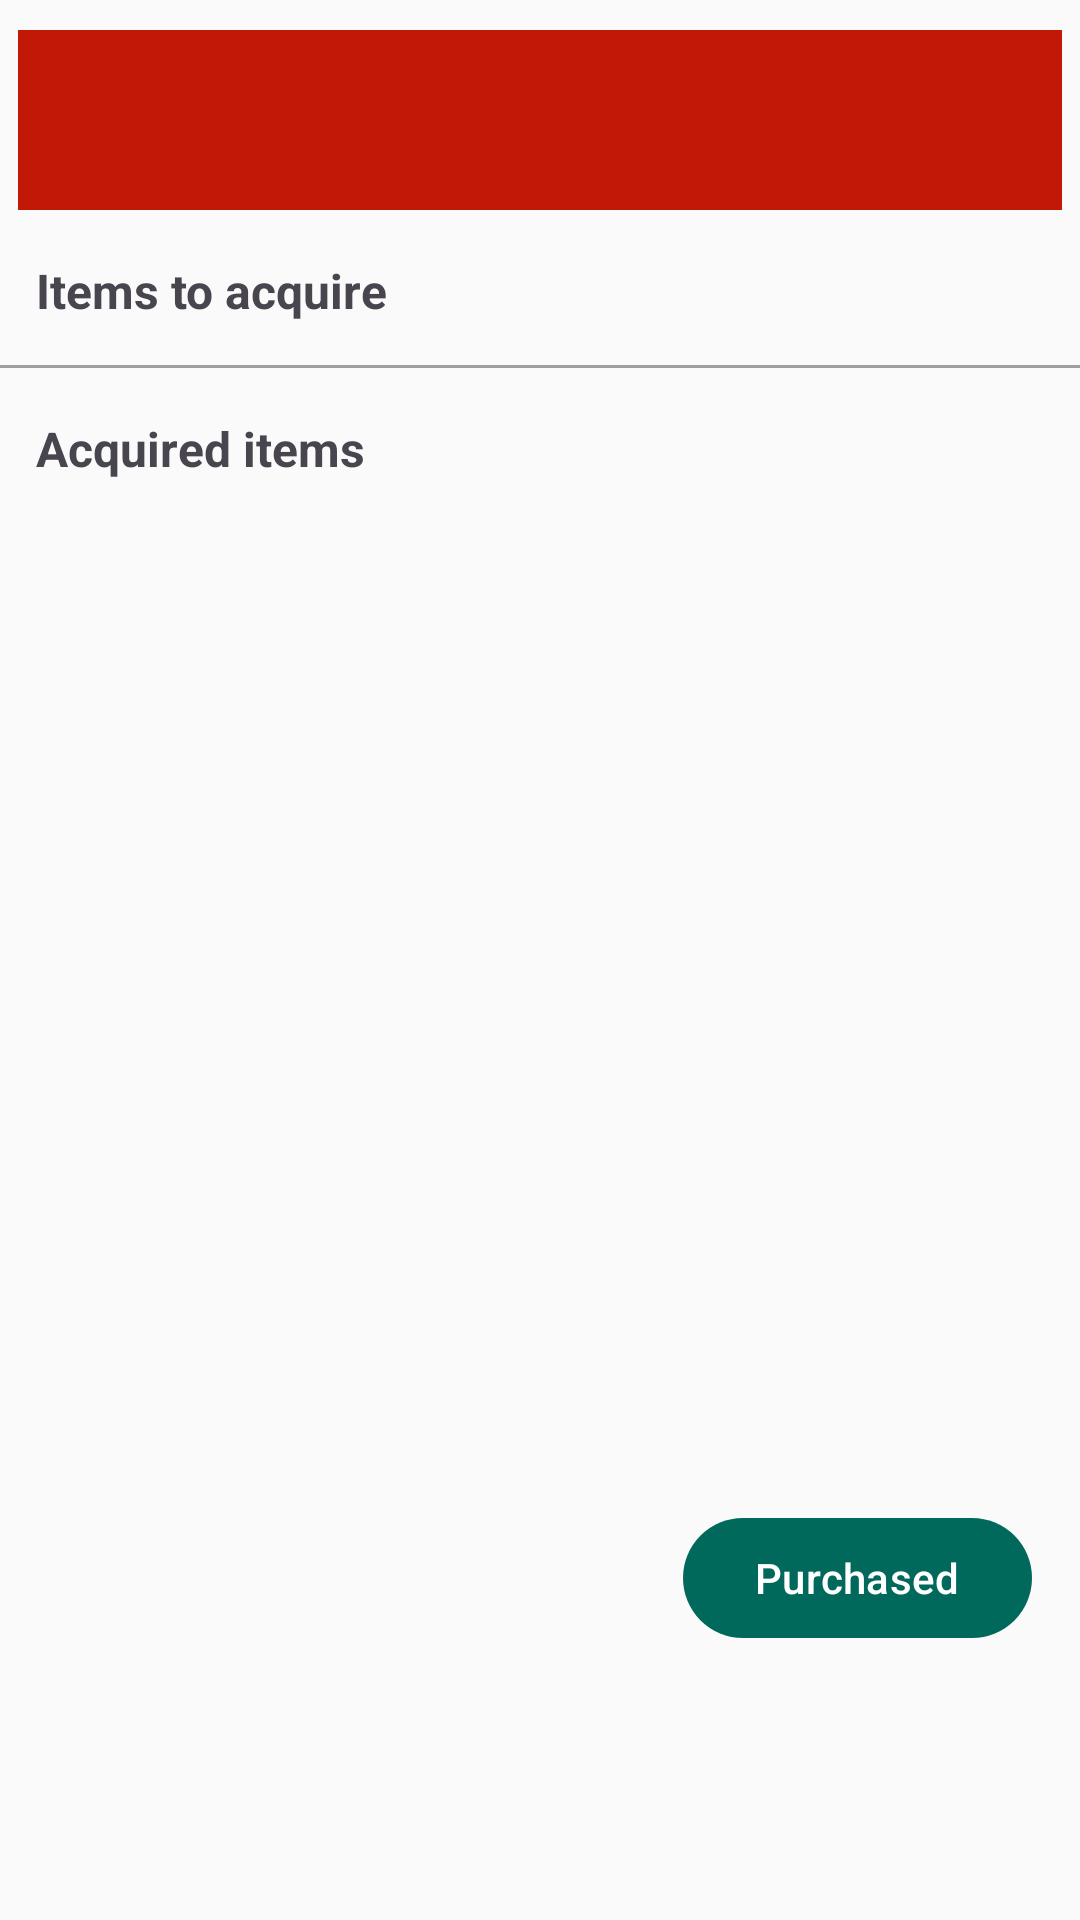

Produce the Android XML layout that renders to this screen, including the resource entries it uses.
<!-- AndroidManifest.xml: application theme Theme.ShopPuppet -->
<!-- res/layout/fragment_shop_specific_list.xml -->
<?xml version="1.0" encoding="utf-8"?>
<androidx.constraintlayout.widget.ConstraintLayout xmlns:android="http://schemas.android.com/apk/res/android"
    xmlns:app="http://schemas.android.com/apk/res-auto"
    xmlns:tools="http://schemas.android.com/tools"
    android:layout_width="match_parent"
    android:layout_height="match_parent"
    android:background="@color/card_view2"
    tools:ignore="Overdraw">


    <androidx.constraintlayout.widget.ConstraintLayout
        android:id="@+id/cl_top"
        android:layout_width="match_parent"
        android:layout_height="4dp"
        android:background="@color/card_view"
        app:layout_constraintTop_toTopOf="parent">

    </androidx.constraintlayout.widget.ConstraintLayout>

    <androidx.constraintlayout.widget.ConstraintLayout
        android:id="@+id/cl_shop_name"
        android:layout_width="match_parent"
        android:layout_height="60dp"
        android:layout_marginStart="6dp"
        android:layout_marginTop="6dp"
        android:layout_marginEnd="6dp"
        android:background="@color/shop_fashion_red"
        app:layout_constraintTop_toBottomOf="@id/cl_top">

        <ImageButton
            android:id="@+id/btn_back_to_shops"
            android:layout_width="wrap_content"
            android:layout_height="wrap_content"
            android:background="@null"
            android:contentDescription="@string/return_to_my_shops"
            android:minWidth="48dp"
            android:minHeight="48dp"
            android:src="@drawable/ic_arrow_back"
            app:layout_constraintBottom_toBottomOf="parent"
            app:layout_constraintStart_toStartOf="parent"
            app:layout_constraintTop_toTopOf="parent" />


        <TextView
            android:id="@+id/tv_shop_name"
            android:layout_width="0dp"
            android:layout_height="wrap_content"
            android:layout_marginEnd="60dp"
            android:ellipsize="end"
            android:gravity="center"
            android:maxWidth="50dp"
            android:maxLines="1"
            android:textColor="@color/white"
            android:textSize="24sp"
            android:textStyle="bold"
            app:layout_constraintBottom_toBottomOf="parent"
            app:layout_constraintEnd_toEndOf="@id/cl_shop_name"
            app:layout_constraintHorizontal_bias="0.5"
            app:layout_constraintStart_toEndOf="@id/btn_back_to_shops"
            app:layout_constraintTop_toTopOf="parent"
            app:layout_constraintVertical_bias="0.5" />

        <ImageButton
            android:id="@+id/btn_shop_specific_menu"
            android:layout_width="wrap_content"
            android:layout_height="wrap_content"
            android:background="@null"
            android:minWidth="48dp"
            android:minHeight="48dp"
            android:src="@drawable/ic_menu"
            app:layout_constraintBottom_toBottomOf="parent"
            app:layout_constraintEnd_toEndOf="parent"
            app:layout_constraintTop_toTopOf="parent"
            android:contentDescription="@string/menu" />

    </androidx.constraintlayout.widget.ConstraintLayout>


    <ScrollView
        android:layout_width="match_parent"
        android:layout_height="0dp"
        android:fillViewport="true"
        app:layout_constraintBottom_toBottomOf="parent"
        app:layout_constraintTop_toBottomOf="@id/cl_shop_name">

        <LinearLayout
            android:layout_width="match_parent"
            android:layout_height="wrap_content"
            android:orientation="vertical"
            android:paddingBottom="50dp">


            <TextView
                android:id="@+id/tv_unpurchased_label"
                android:layout_width="wrap_content"
                android:layout_height="wrap_content"
                android:layout_marginStart="12dp"
                android:layout_marginTop="@dimen/margin"
                android:layout_marginBottom="10dp"
                android:text="@string/items_to_acquire"
                android:textSize="16sp"
                android:textStyle="bold" />


            <androidx.recyclerview.widget.RecyclerView
                android:id="@+id/rv_unpurchased_items"
                android:layout_width="match_parent"
                android:layout_height="wrap_content"
                android:layout_marginTop="4dp"
                android:fadingEdgeLength="70dp"
                android:requiresFadingEdge="vertical"
                tools:listitem="@layout/item_shop_specific" />


            <View
                android:id="@+id/view_split_top_bottom"
                android:layout_width="match_parent"
                android:layout_height="1dp"
                android:background="@color/bottom_nav_inactive" />


            <TextView
                android:id="@+id/tv_purchased_label"
                android:layout_width="wrap_content"
                android:layout_height="wrap_content"
                android:layout_marginStart="12dp"
                android:layout_marginTop="@dimen/margin"
                android:layout_marginBottom="10dp"
                android:text="@string/acquired_items"
                android:textSize="16sp"
                android:textStyle="bold" />


            <androidx.recyclerview.widget.RecyclerView
                android:id="@+id/rv_purchased_items"
                android:layout_width="match_parent"
                android:layout_height="wrap_content"
                android:layout_marginTop="8dp"
                android:fadingEdgeLength="70dp"
                android:requiresFadingEdge="vertical"
                tools:listitem="@layout/item_shop_specific" />

        </LinearLayout>

    </ScrollView>


    <com.google.android.material.button.MaterialButton
        android:id="@+id/btn_delete_purchased_items"
        android:layout_width="wrap_content"
        android:layout_height="wrap_content"
        android:layout_marginEnd="16dp"
        android:layout_marginBottom="90dp"
        android:text="@string/purchased"
        android:textColor="@color/white"
        app:icon="@drawable/ic_purchased"
        app:layout_constraintBottom_toBottomOf="parent"
        app:layout_constraintEnd_toEndOf="parent"
        tools:ignore="ImageContrastCheck"
        app:iconTint="@color/white"/>


</androidx.constraintlayout.widget.ConstraintLayout>
<!-- res/layout/item_shop_specific.xml (included above) -->
<?xml version="1.0" encoding="utf-8"?>
<androidx.constraintlayout.widget.ConstraintLayout
    xmlns:android="http://schemas.android.com/apk/res/android"
    xmlns:app="http://schemas.android.com/apk/res-auto"
    android:layout_width="match_parent"
    android:layout_height="wrap_content"
    android:background="@color/rv_background"
    android:padding="6dp">

    <CheckBox
        android:id="@+id/cb_purchased"
        android:layout_width="wrap_content"
        android:layout_marginStart="6dp"
        android:layout_height="wrap_content"
        android:scaleX="1.3"
        android:scaleY="1.3"
        app:layout_constraintBottom_toBottomOf="parent"
        app:layout_constraintStart_toStartOf="parent"
        app:layout_constraintTop_toTopOf="parent" />


    <ImageView
        android:id="@+id/iv_shop_specific_star"
        android:layout_width="wrap_content"
        android:layout_height="wrap_content"
        android:scaleX=".50"
        android:scaleY=".50"
        app:tint="@color/colorAccent"
        android:src="@drawable/ic_star"
        app:layout_constraintBottom_toBottomOf="parent"

        app:layout_constraintStart_toEndOf="@id/cb_purchased"
        app:layout_constraintTop_toTopOf="parent" />


    <TextView
        android:id="@+id/tv_item_for_shop"
        android:layout_width="0dp"
        android:layout_height="wrap_content"
        android:textSize="16sp"
        android:layout_marginEnd="16dp"
        android:text="Item Name"
        android:textColor="@color/textColorDark"
        app:layout_constraintBottom_toBottomOf="parent"
        app:layout_constraintEnd_toEndOf="parent"
        app:layout_constraintStart_toEndOf="@id/iv_shop_specific_star"
        app:layout_constraintTop_toTopOf="parent" />

    <com.google.android.material.divider.MaterialDivider
        android:id="@+id/divider_unpurchased_items"
        android:layout_width="match_parent"
        android:layout_height="1dp"
        android:layout_marginTop="16dp"
        app:layout_constraintTop_toBottomOf="@id/tv_item_for_shop"/>

</androidx.constraintlayout.widget.ConstraintLayout>
<!-- resources referenced by this layout -->
<resources>
  <color name="bottom_nav_inactive">#9E9E9E</color>
  <color name="card_view">#FAFAFA</color>
  <color name="card_view2">#FAFAFA</color>
  <color name="colorAccent">#FFC107</color>
  <color name="rv_background">#FFFFFFFF</color>
  <color name="shop_fashion_red">#C21807</color>
  <color name="textColorDark">#212121</color>
  <color name="white">#FFFFFFFF</color>
  <dimen name="margin">16dp</dimen>
  <string name="acquired_items">Acquired items</string>
  <string name="items_to_acquire">Items to acquire</string>
  <string name="menu">menu</string>
  <string name="purchased">Purchased</string>
  <string name="return_to_my_shops">Return to my shops</string>
  <style name="Theme.ShopPuppet" parent="Base.Theme.ShopPuppet" />
  <style name="Base.Theme.ShopPuppet" parent="Theme.Material3.DayNight.NoActionBar">
          <item name="colorPrimary">@color/colorPrimaryDark</item>
          <item name="colorOnSurface">@color/white</item>
          <item name="toolbarStyle">@style/CustomToolbarStyle</item>
      </style>
  <color name="colorPrimaryDark">#00695C</color>
  <style name="CustomToolbarStyle" parent="Widget.Material3.Toolbar">
          <item name="titleTextAppearance">@style/ToolbarTitleTextAppearance</item>
      </style>
  <style name="ToolbarTitleTextAppearance" parent="TextAppearance.MaterialComponents.Headline6">
          <item name="android:fontFamily">@font/toolbar_font</item>
          <item name="android:textStyle">bold</item>
      </style>
</resources>
